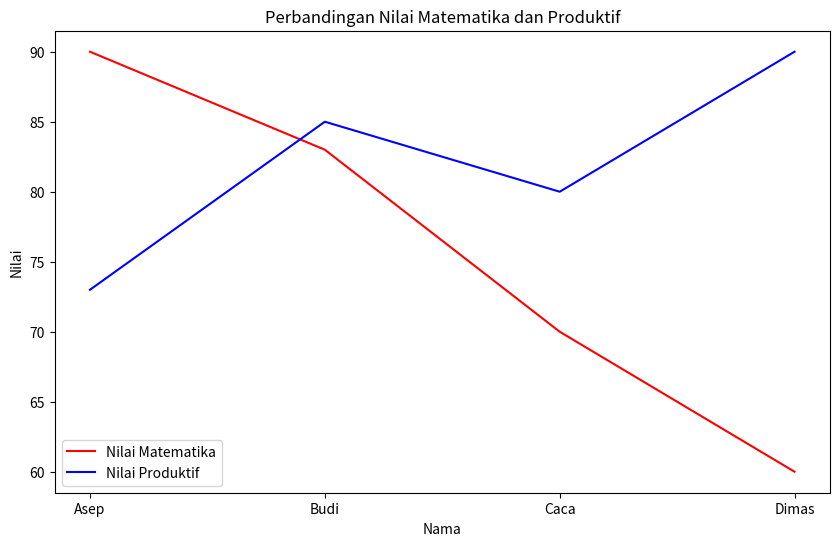

Reproduce this figure in Python.
import pandas as pd
import matplotlib.pyplot as plt

#buat data dalam bentuk dataframe pandas
data = {
    'Nama' : ['Asep','Budi','Caca', 'Dimas'],
    'Usia' : [17, 30, 40, 17],
    'Nilai Matematika' : [90, 83, 70, 60],
    'Nilai Produktif' : [73, 85, 80, 90],
}
df = pd.DataFrame(data)

# Membuat diagram garis untuk perbandingan nilai matematika dan produktif
plt.figure(figsize=(10, 6)) # Mengatur ukuran grafik(lebar, tinggi)
plt.plot(df['Nama'],df['Nilai Matematika'],label='Nilai Matematika',color='red') # Menambahkan garis untuk nilai matematika
plt.plot(df['Nama'],df['Nilai Produktif'],label='Nilai Produktif',color='blue') # Menambahkan garis untuk nilai produktif
plt.title('Perbandingan Nilai Matematika dan Produktif') # Menambahkan judul
plt.xlabel('Nama') # Menambahkan label pada sumbu x
plt.ylabel('Nilai') # Menambahkan label pada sumbu y
plt.legend() # Menambahkan legenda
plt.show()

# Membuat diagram batang untuk perbandingan nilai matematika dan produktif
# plt.figure(figsize=(10, 6)) # Mengatur ukuran grafik(lebar, tinggi)
# plt.bar(df['Nama'],df['Nilai Matematika'],label='Nilai Matematika') # Menambahkan diagram batang untuk nilai matematika
# plt.bar(df['Nama'],df['Nilai Produktif'],label='Nilai Produktif') # Menambahkan diagram batang untuk nilai produktif
# plt.title('Perbandingan Nilai Matematika dan Produktif') # Menambahkan judul
# plt.xlabel('Mahasiswa') # Menambahkan label pada sumbu x
# plt.ylabel('Nilai') # Menambahkan label pada sumbu y
# plt.legend() # Menambahkan legenda
# plt.show()